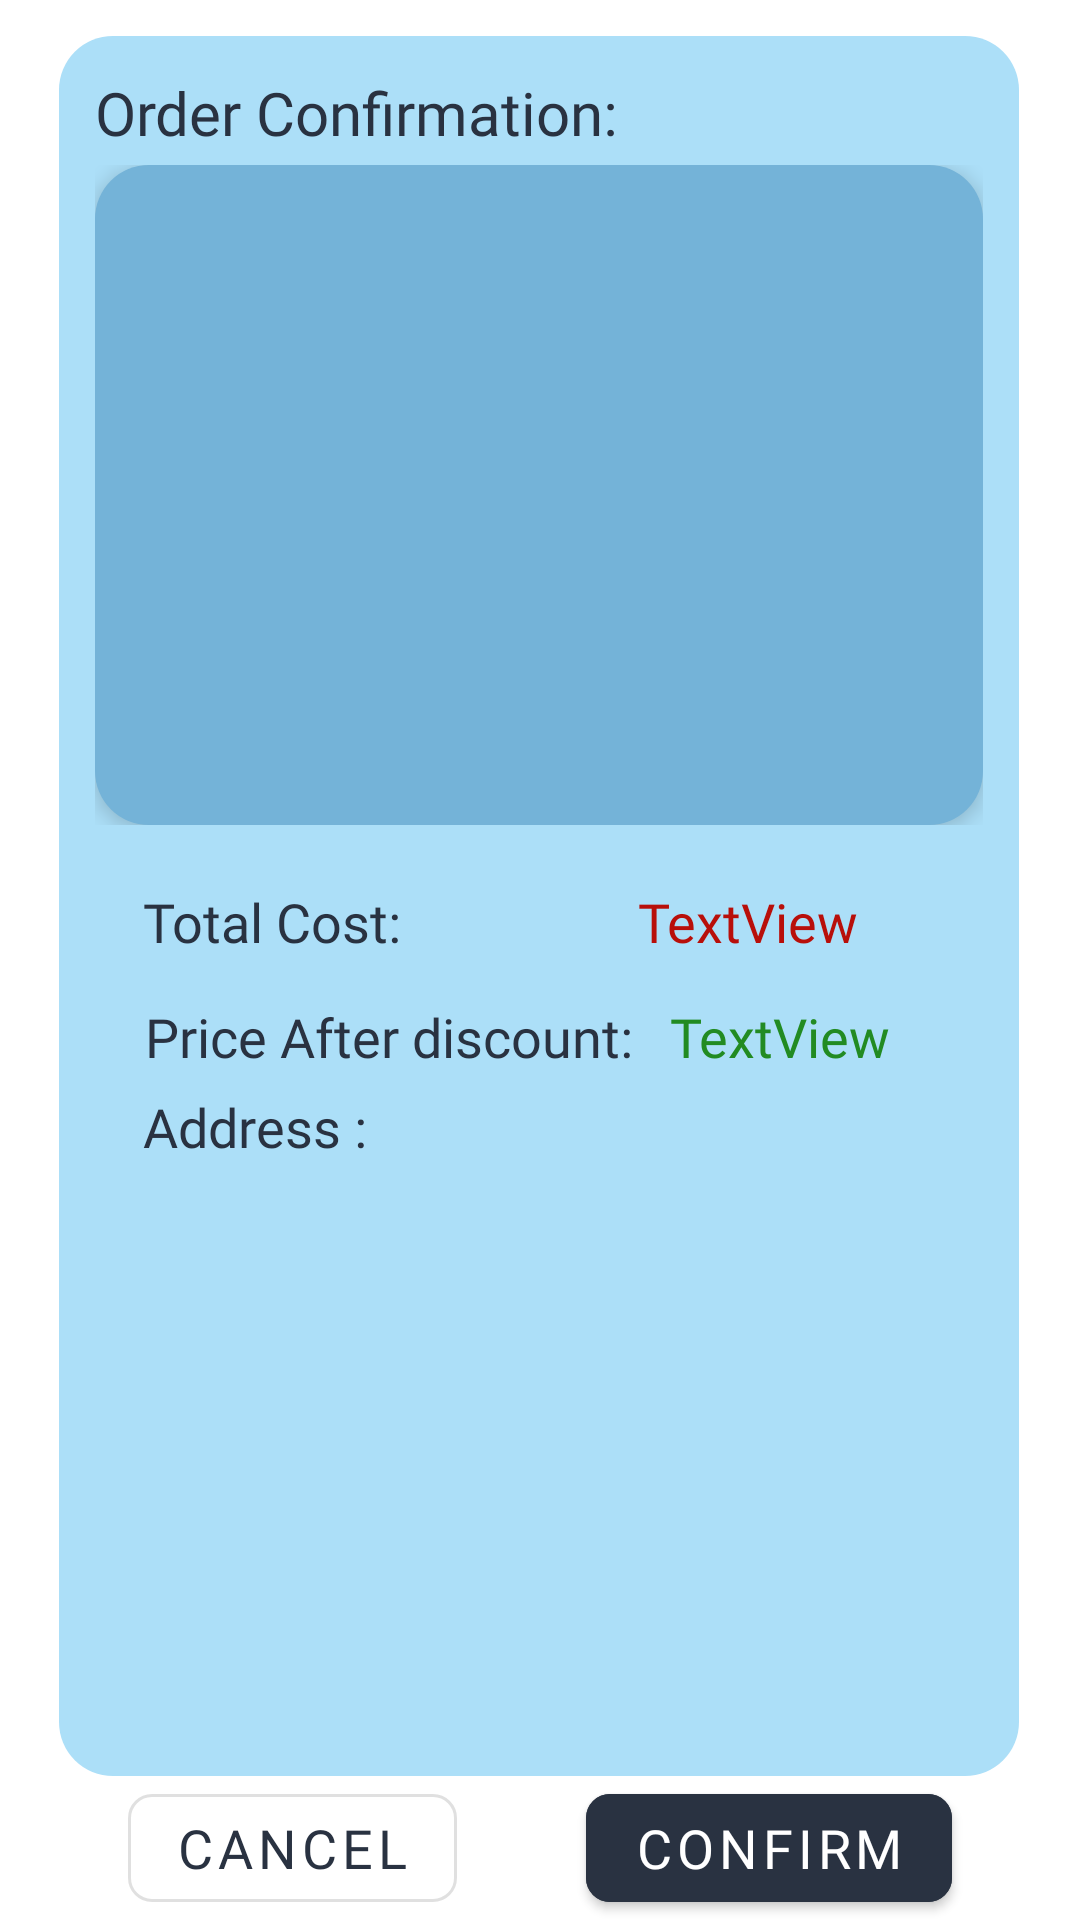

Write the Android layout XML for this screen, with the resource values it uses.
<!-- AndroidManifest.xml: application theme Theme.C1ph3rKart -->
<!-- res/layout/activity_confirm_order.xml -->
<?xml version="1.0" encoding="utf-8"?>
<androidx.constraintlayout.widget.ConstraintLayout xmlns:android="http://schemas.android.com/apk/res/android"
    xmlns:app="http://schemas.android.com/apk/res-auto"
    xmlns:tools="http://schemas.android.com/tools"
    android:layout_width="match_parent"
    android:layout_height="match_parent"
    android:background="@color/white"
    tools:context=".ConfirmOrder">


    <LinearLayout
        android:id="@+id/linearLayout4"
        android:padding="@dimen/padding12dp"
        android:layout_width="@dimen/CommonWidth"
        android:layout_height="@dimen/height580dp"
        android:orientation="vertical"
        android:background="@drawable/user_login_layout_background"
        app:layout_constraintBottom_toBottomOf="parent"
        app:layout_constraintEnd_toEndOf="parent"
        app:layout_constraintHorizontal_bias="0.494"
        app:layout_constraintStart_toStartOf="parent"
        app:layout_constraintTop_toTopOf="parent"
        app:layout_constraintVertical_bias="0.198">


        <TextView
            android:id="@+id/textView7"
            android:layout_width="match_parent"
            android:layout_height="wrap_content"
            android:text="@string/order_confirmation_text"
            android:textColor="@color/color4"
            android:textSize="@dimen/text20sp"
            android:fontFamily="@font/josefin_sans_medium"/>


        <ScrollView
            android:id="@+id/scrollView2"
            android:layout_width="match_parent"
            android:layout_height="@dimen/value220dp"
            android:layout_marginTop="@dimen/value4dp"
            android:layout_marginBottom="@dimen/value4dp">

            <LinearLayout
                android:layout_width="match_parent"
                android:layout_height="wrap_content"
                android:orientation="vertical">

                <androidx.recyclerview.widget.RecyclerView
                    android:id="@+id/orderConfirmList"
                    android:layout_width="match_parent"
                    android:layout_height="@dimen/value220dp"
                    android:background="@drawable/recycle_viewer_background"
                    android:elevation="@dimen/value4dp"
                    android:padding="@dimen/value4dp" />
            </LinearLayout>
        </ScrollView>

        <androidx.constraintlayout.widget.ConstraintLayout
            android:layout_width="match_parent"
            android:layout_height="match_parent"
            app:layout_constraintBottom_toBottomOf="parent"
            app:layout_constraintTop_toBottomOf="@+id/scrollView2"
            app:layout_constraintVertical_bias="0.5">

            <TextView
                android:id="@+id/textView9"
                android:layout_width="wrap_content"
                android:layout_height="wrap_content"
                android:layout_marginStart="@dimen/value16dp"
                android:layout_marginTop="@dimen/value16dp"
                android:fontFamily="@font/josefin_sans_semi_bold"
                android:text="@string/total_cost"
                android:textColor="@color/color4"
                android:textSize="@dimen/normalTextSize"
                app:layout_constraintStart_toStartOf="parent"
                app:layout_constraintTop_toTopOf="parent" />

            <TextView
                android:id="@+id/price"
                android:layout_width="wrap_content"
                android:layout_height="wrap_content"
                android:layout_marginStart="@dimen/value4dp"
                android:layout_marginTop="@dimen/value16dp"
                android:fontFamily="@font/josefin_sans_regular"
                android:text="@string/textview_price"
                android:textColor="@color/ErrorRed"
                android:textSize="@dimen/normalTextSize"
                app:layout_constraintEnd_toEndOf="parent"
                app:layout_constraintHorizontal_bias="0.644"
                app:layout_constraintStart_toEndOf="@+id/textView9"
                app:layout_constraintTop_toTopOf="parent" />

            <TextView
                android:id="@+id/textView12"
                android:layout_width="wrap_content"
                android:layout_height="wrap_content"
                android:layout_marginStart="@dimen/value16dp"
                android:layout_marginTop="@dimen/value44dp"
                android:fontFamily="@font/josefin_sans_semi_bold"
                android:text="@string/address"
                android:textColor="@color/color4"
                android:textSize="@dimen/normalTextSize"
                app:layout_constraintStart_toStartOf="parent"
                app:layout_constraintTop_toBottomOf="@+id/textView9" />

            <TextView
                android:id="@+id/addressConfirm"
                android:layout_width="@dimen/value220dp"
                android:layout_height="wrap_content"
                android:layout_marginTop="@dimen/margin24dp"
                android:fontFamily="@font/josefin_sans_regular"
                android:textColor="@color/color4"
                android:textSize="@dimen/normalTextSize"
                app:layout_constraintEnd_toEndOf="parent"
                app:layout_constraintStart_toStartOf="parent"
                app:layout_constraintTop_toBottomOf="@+id/textView12" />

            <TextView
                android:id="@+id/textView14"
                android:layout_width="wrap_content"
                android:layout_height="wrap_content"
                android:fontFamily="@font/josefin_sans_semi_bold"
                android:text="@string/price_after_discount"
                android:textColor="@color/color4"
                android:textSize="@dimen/normalTextSize"
                app:layout_constraintBottom_toTopOf="@+id/addressConfirm"
                app:layout_constraintEnd_toEndOf="parent"
                app:layout_constraintHorizontal_bias="0.124"
                app:layout_constraintStart_toStartOf="parent"
                app:layout_constraintTop_toTopOf="parent" />

            <TextView
                android:id="@+id/discountPrice"
                android:layout_width="wrap_content"
                android:layout_height="wrap_content"
                android:fontFamily="@font/josefin_sans_bold"
                android:text="@string/textview_discountPrice"
                android:textColor="@color/green"
                android:textSize="@dimen/normalTextSize"
                app:layout_constraintBottom_toTopOf="@+id/addressConfirm"
                app:layout_constraintEnd_toEndOf="parent"
                app:layout_constraintHorizontal_bias="0.289"
                app:layout_constraintStart_toEndOf="@+id/textView14"
                app:layout_constraintTop_toBottomOf="@+id/price"
                app:layout_constraintVertical_bias="0.205" />
        </androidx.constraintlayout.widget.ConstraintLayout>

    </LinearLayout>

    <com.google.android.material.button.MaterialButton
        android:id="@+id/confirmOrder"
        android:layout_width="wrap_content"
        android:layout_height="wrap_content"
        android:text="@string/confirm_text"
        android:textColor="@color/white"
        android:fontFamily="@font/josefin_sans_medium"
        app:cornerRadius="@dimen/buttonCornerRadius"
        android:backgroundTint="@color/color4"
        android:elevation="@dimen/value6dp"
        android:textSize="@dimen/normalTextSize"
        app:layout_constraintBottom_toBottomOf="parent"
        app:layout_constraintEnd_toEndOf="parent"
        app:layout_constraintHorizontal_bias="0.5"
        app:layout_constraintStart_toEndOf="@+id/cancelOrder"
        app:layout_constraintTop_toBottomOf="@+id/linearLayout4"
        app:layout_constraintVertical_bias="0.5" />

    <com.google.android.material.button.MaterialButton
        android:id="@+id/cancelOrder"
        android:textSize="@dimen/normalTextSize"
        style="?attr/materialButtonOutlinedStyle"
        android:layout_width="wrap_content"
        android:layout_height="wrap_content"
        android:textColor="@color/color4"
        app:cornerRadius="@dimen/buttonCornerRadius"
        android:fontFamily="@font/josefin_sans_medium"
        android:text="@string/cancel_text"
        app:layout_constraintBottom_toBottomOf="parent"
        app:layout_constraintEnd_toStartOf="@+id/confirmOrder"
        app:layout_constraintHorizontal_bias="0.5"
        app:layout_constraintStart_toStartOf="parent"
        app:layout_constraintTop_toBottomOf="@+id/linearLayout4"
        app:layout_constraintVertical_bias="0.5" />
</androidx.constraintlayout.widget.ConstraintLayout>
<!-- resources referenced by this layout -->
<resources>
  <color name="ErrorRed">#B80F0A</color>
  <color name="color4">#293241</color>
  <color name="green">#228b22</color>
  <color name="white">#FFFFFFFF</color>
  <dimen name="CommonWidth">320dp</dimen>
  <dimen name="buttonCornerRadius">8dp</dimen>
  <dimen name="height580dp">580dp</dimen>
  <dimen name="margin24dp">24dp</dimen>
  <dimen name="normalTextSize">18sp</dimen>
  <dimen name="padding12dp">12dp</dimen>
  <dimen name="text20sp">20sp</dimen>
  <dimen name="value16dp">16dp</dimen>
  <dimen name="value220dp">220dp</dimen>
  <dimen name="value44dp">44dp</dimen>
  <dimen name="value4dp">4dp</dimen>
  <dimen name="value6dp">6dp</dimen>
  <!-- drawable recycle_viewer_background (drawable) -->
  <?xml version="1.0" encoding="utf-8"?>
  <shape xmlns:android="http://schemas.android.com/apk/res/android">
  <solid android:color="@color/color2"/>
      <corners android:radius="18dp"/>
  </shape>
  <!-- drawable user_login_layout_background (drawable) -->
  <?xml version="1.0" encoding="utf-8"?>
  <selector xmlns:android="http://schemas.android.com/apk/res/android">
      <item>
          <shape android:shape="rectangle">
              <solid android:color="@color/color1"/>
              <corners android:bottomLeftRadius='18dp'
  
                  android:bottomRightRadius='18dp'
  
                  android:topLeftRadius='18dp'
  
                  android:topRightRadius='18dp'/>
          </shape>
      </item>
  </selector>
  <string name="address">Address :</string>
  <string name="cancel_text">cancel</string>
  <string name="confirm_text">Confirm</string>
  <string name="order_confirmation_text">Order Confirmation:</string>
  <string name="price_after_discount">Price After discount:</string>
  <string name="textview_discountPrice">TextView</string>
  <string name="textview_price">TextView</string>
  <string name="total_cost">Total Cost:</string>
  <style name="Theme.C1ph3rKart" parent="Theme.MaterialComponents.DayNight.NoActionBar">
          
          <item name="colorPrimary">@color/color2</item>
          <item name="colorPrimaryVariant">@color/color4</item>
          <item name="colorOnPrimary">@color/white</item>
          
          <item name="colorSecondary">@color/teal_200</item>
          <item name="colorSecondaryVariant">@color/teal_700</item>
          <item name="colorOnSecondary">@color/black</item>
          
          <item name="android:statusBarColor">?attr/colorPrimaryVariant</item>
          
      </style>
  <color name="color2">#74B3D8</color>
  <color name="color1">#ACDFF8</color>
  <color name="teal_200">#FF03DAC5</color>
  <color name="teal_700">#FF018786</color>
  <color name="black">#FF000000</color>
</resources>
